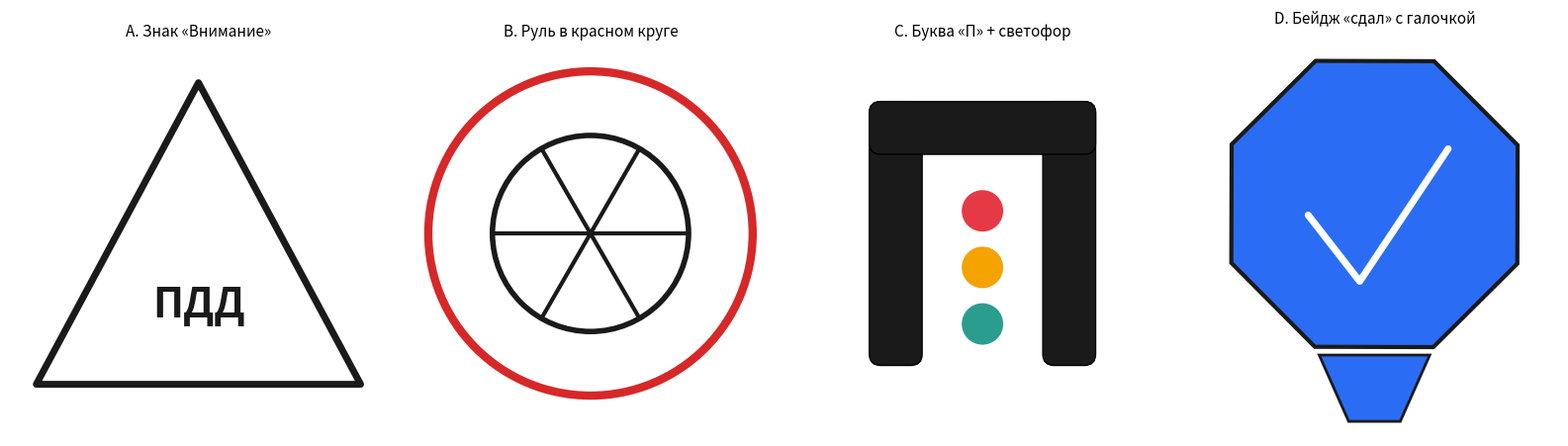

Reproduce this figure in Python. (Note: this script raises an exception after producing the figure.)
#!/usr/bin/env python3
import matplotlib
matplotlib.use("Agg")
import matplotlib.pyplot as plt
from matplotlib.patches import Polygon, Circle, RegularPolygon, FancyBboxPatch

fig, axes = plt.subplots(1, 4, figsize=(16, 4.4))
for ax in axes:
    ax.axis("off")
    ax.set_xlim(0, 10)
    ax.set_ylim(0, 10)
    ax.set_aspect("equal")

# A — текущий: предупреждающий треугольник с "ПДД"
ax = axes[0]
ax.add_patch(Polygon([(5, 9), (0.7, 1), (9.3, 1)], closed=True, fill=True, facecolor="white",
                      edgecolor="#1a1a1a", linewidth=5, joinstyle="round"))
ax.text(5, 3.1, "ПДД", ha="center", va="center", fontsize=30, fontweight="bold", color="#1a1a1a")
ax.set_title("A. Знак «Внимание»", fontsize=11)

# B — запрещающий круг со значком руля (иконка без текста)
ax = axes[1]
ax.add_patch(Circle((5, 5), 4.3, facecolor="white", edgecolor="#d62828", linewidth=6))
ax.add_patch(Circle((5, 5), 2.6, facecolor="none", edgecolor="#1a1a1a", linewidth=4))
for ang in range(0, 360, 60):
    import math
    x2 = 5 + 2.6 * math.cos(math.radians(ang))
    y2 = 5 + 2.6 * math.sin(math.radians(ang))
    ax.plot([5, x2], [5, y2], color="#1a1a1a", linewidth=3)
ax.set_title("B. Руль в красном круге", fontsize=11)

# C — буква "П" из дорожной разметки + светофор-точка
ax = axes[2]
ax.add_patch(FancyBboxPatch((2, 1.5), 1.4, 7, boxstyle="round,pad=0,rounding_size=0.3", facecolor="#1a1a1a"))
ax.add_patch(FancyBboxPatch((6.6, 1.5), 1.4, 7, boxstyle="round,pad=0,rounding_size=0.3", facecolor="#1a1a1a"))
ax.add_patch(FancyBboxPatch((2, 7.1), 6, 1.4, boxstyle="round,pad=0,rounding_size=0.3", facecolor="#1a1a1a"))
ax.add_patch(Circle((5, 5.6), 0.55, facecolor="#e63946"))
ax.add_patch(Circle((5, 4.1), 0.55, facecolor="#f4a300"))
ax.add_patch(Circle((5, 2.6), 0.55, facecolor="#2a9d8f"))
ax.set_title("C. Буква «П» + светофор", fontsize=11)

# D — значок-бейдж "сдал экзамен" с галочкой
ax = axes[3]
ax.add_patch(RegularPolygon((5, 5.3), numVertices=8, radius=4.2, orientation=0.39,
                             facecolor="#2a6df4", edgecolor="#1a1a1a", linewidth=3))
ax.plot([3.2, 4.6, 7.0], [5.0, 3.2, 6.8], color="white", linewidth=5, solid_capstyle="round", solid_joinstyle="round")
ax.add_patch(Polygon([(3.5, 1.2), (6.5, 1.2), (5.7, -0.6), (4.3, -0.6)], closed=True, facecolor="#2a6df4", edgecolor="#1a1a1a", linewidth=2))
ax.set_ylim(-1, 10)
ax.set_title("D. Бейдж «сдал» с галочкой", fontsize=11)

plt.tight_layout()
plt.savefig("/home/analyst/kursovaya_pdd/logo_concepts.png", dpi=160, bbox_inches="tight", facecolor="white")
print("saved")
